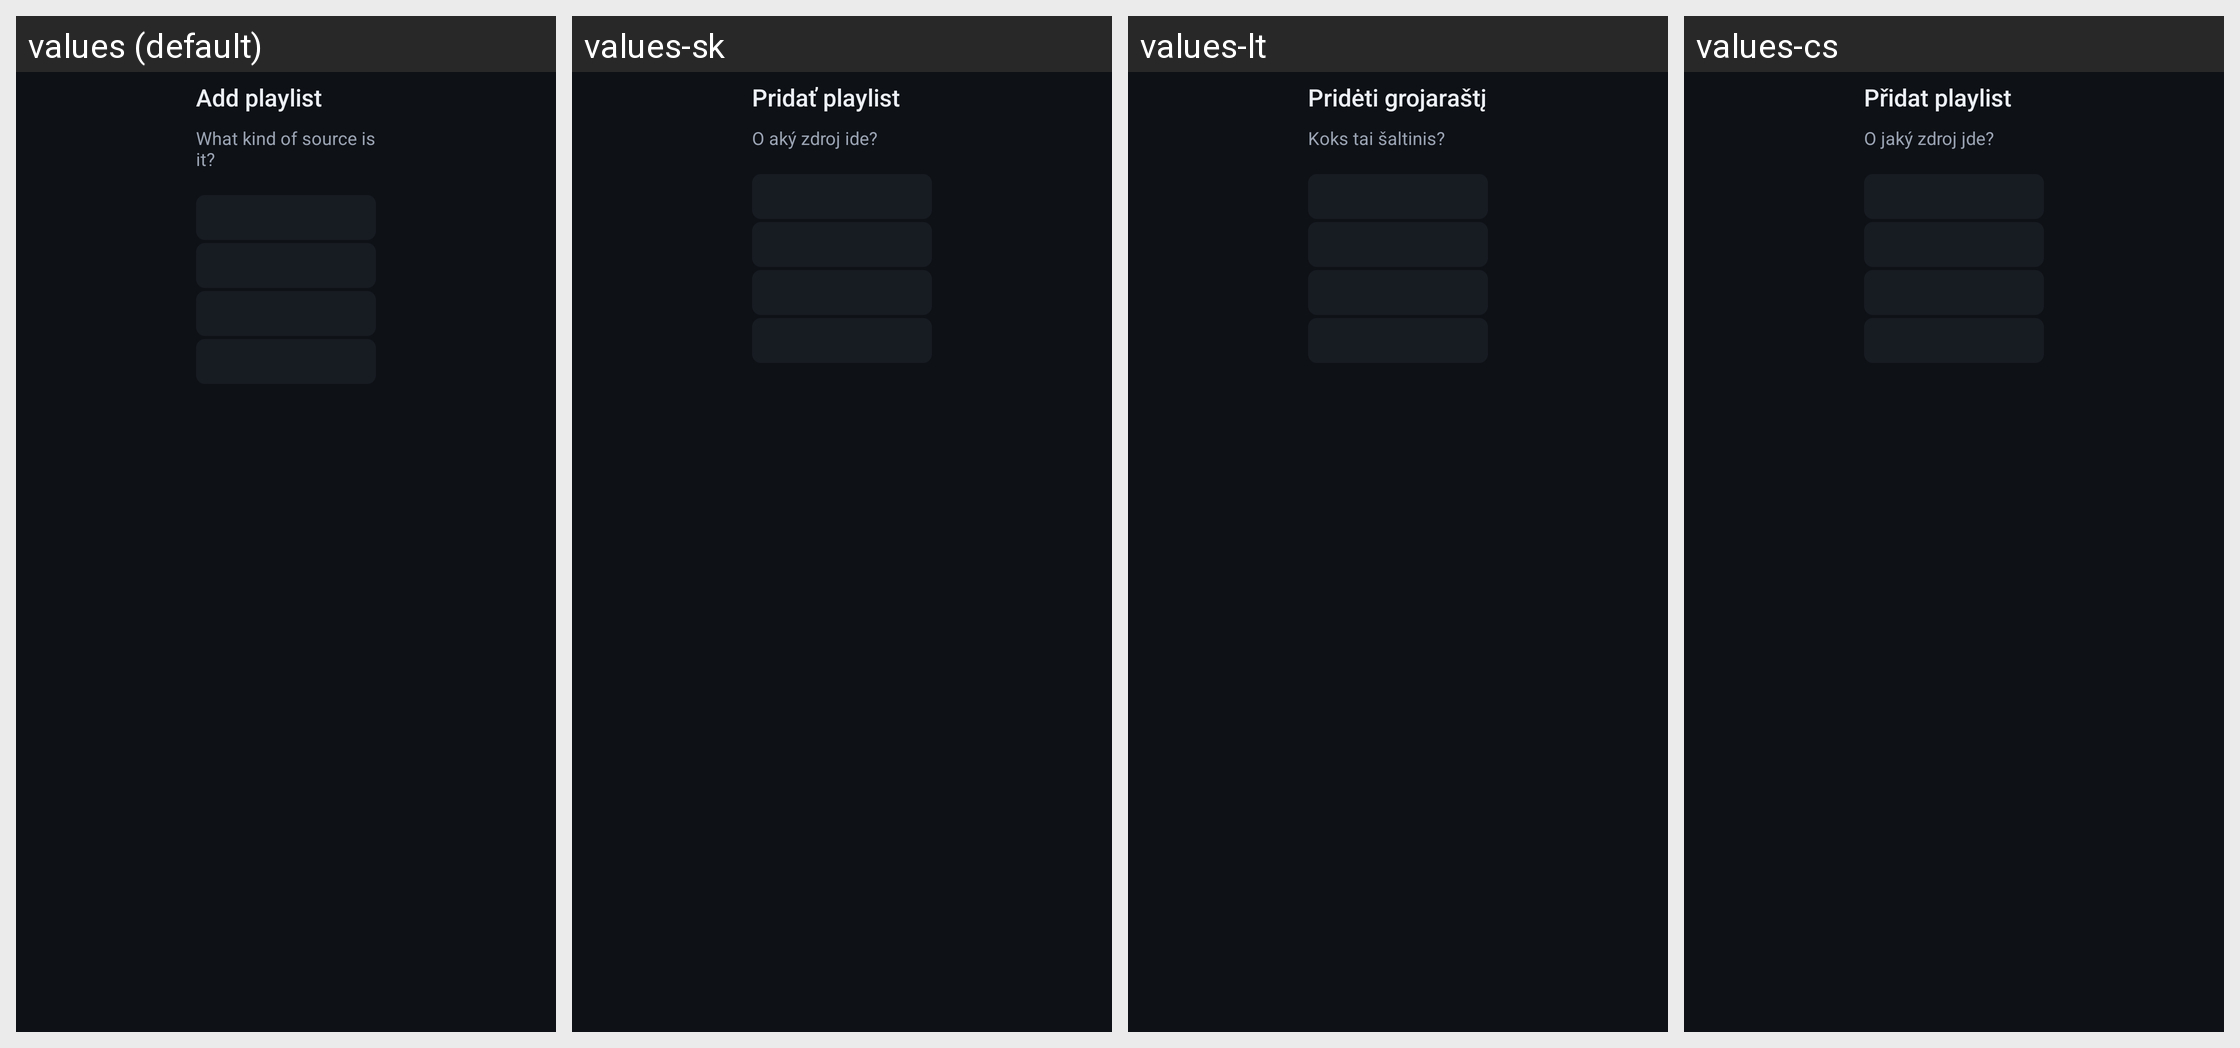

Here is an Android app screen in its default locale and in the app's own translations. Write out the translated-string differences for the strings that appear on this screen.
Android screen res/layout/activity_add_playlist.xml rendered under 4 locales, left to right: values (default), values-sk, values-lt, values-cs. Device: Nexus 5 (rendered at 1080×1920; each locale shown at half size, 540×960, under a caption strip naming it); theme Theme.Tellybox.
Other locales in the repository, not shown: values-ar, values-bg, values-da, values-de, values-el, values-es, values-fi, values-fr, values-hr, values-hu, values-it, values-iw, values-ka, values-lv, values-nl, values-no, values-pl, values-pt, values-pt-rBR, values-ro, values-ru, values-sl, values-sr, values-sv, values-tr, values-uk, values-vi, values-zh-rCN.
Strings drawn on this screen, with the default value and each locale's value (text and hints the layout hard-codes, and strings that could not be matched under every locale, appear in the picture but are not listed):

add_title
  values: Add playlist
  values-sk: Pridať playlist
  values-lt: Pridėti grojaraštį
  values-cs: Přidat playlist

add_choose_type
  values: What kind of source is it?
  values-sk: O aký zdroj ide?
  values-lt: Koks tai šaltinis?
  values-cs: O jaký zdroj jde?
